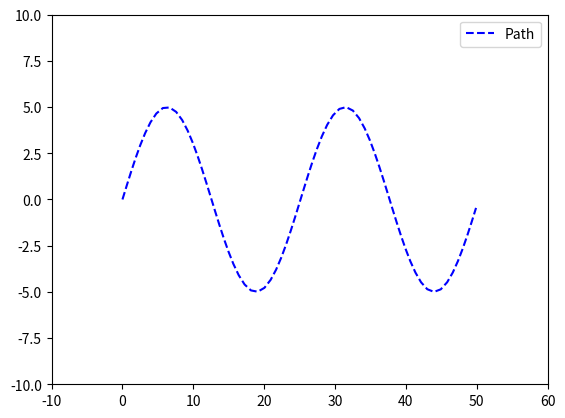

The matplotlib source for this figure:
import numpy as np
import matplotlib.pyplot as plt
import math 
from matplotlib.animation import FuncAnimation

def get_interval_1m_path(xy_array):
    '''
    In an array of many points, leave only arrays with 1m intervals.
        Args:
            xy_array : 2-dim array \n
            [[x1, y1]
             [x2, y2] . . .]
        Returns:
            interval_1m_path \n
            [[x1, y1]
             [x2, y2] . . .]
    '''
    idx = 0
    interval_1m_path = np.empty((0, 2), dtype=np.float32)
    while True:
        try:
            tmp = 1
            if idx == 0:
                interval_1m_path = np.append(interval_1m_path, np.array([xy_array[idx]]), axis=0)
            while (idx <= len(xy_array)):
                dist = np.linalg.norm(xy_array[idx]-xy_array[idx+tmp])
                if 0.95 < dist < 1.05:
                # print(f"got cha! dist : {dist} / idx : {idx}, tmp : {tmp}")
                    interval_1m_path = np.append(interval_1m_path, np.array([xy_array[idx+tmp]]), axis=0)
                    idx = idx + tmp
                    break
                tmp += 1
        except IndexError as e:
            print(e)
            break
    return interval_1m_path

def pure_pursuit_guidance(path, lookahead_dist, vehicle_pos, vehicle_length):
    def find_closest_point(path, vehicle_pos):
        # 차량과 가장 가까운 점 추출
        dist = np.sqrt((path[:, 0] - vehicle_pos[0])**2 + (path[:, 1] - vehicle_pos[1])**2)
        closest_idx = np.argmin(dist)
        return path[closest_idx]

    def find_prev_next_points(path, closest_point):
        closest_idx = np.argwhere((path == closest_point).all(axis=1))[0][0] # 경로 중 가장 가까운 점의 idx 추출
        prev_idx = closest_idx - 1
        next_idx = closest_idx + 1
        if prev_idx < 0:
            prev_idx = len(path) - 1
        if next_idx >= len(path):
            next_idx = 0
        return path[prev_idx], path[next_idx]

    def find_lookahead_point(prev_point, next_point, closest_point, lookahead_dist):
        prev_to_next = next_point - prev_point
        prev_to_closest = closest_point - prev_point
        t = np.dot(prev_to_closest, prev_to_next) / np.dot(prev_to_next, prev_to_next)
        lookahead_point = prev_point + t * prev_to_next
        dist = np.sqrt((lookahead_point[0] - closest_point[0])**2 + (lookahead_point[1] - closest_point[1])**2)
        if dist > lookahead_dist:
            lookahead_point = closest_point
        return lookahead_point

    closest_point = find_closest_point(path, vehicle_pos)
    prev_point, next_point = find_prev_next_points(path, closest_point)
    dist = np.sqrt((vehicle_pos[0] - closest_point[0])**2 + (vehicle_pos[1] - closest_point[1])**2)
    lookahead_point = find_lookahead_point(prev_point, next_point, closest_point, lookahead_dist)
    print("lookahead_point", lookahead_point)
    # alpha = np.arctan2(lookahead_point[1] - vehicle_pos[1], lookahead_point[0] - vehicle_pos[0]) - vehicle_pos[2]
    
    dx= lookahead_point[0] - vehicle_pos[0]
    dy= lookahead_point[1] - vehicle_pos[1]
    rotated_point_x=np.cos(vehicle_pos[2])*dx + np.sin(vehicle_pos[2])*dy
    rotated_point_y=np.sin(vehicle_pos[2])*dx - np.cos(vehicle_pos[2])*dy
    alpha=math.atan2(rotated_point_y,rotated_point_x)
    # steer_angle = 2 * np.arctan2(2 * vehicle_length * np.sin(alpha) / lookahead_dist)
    steer_angle = math.atan2((2*vehicle_length*np.sin(alpha)),lookahead_dist)*180/np.pi * 0.1 #deg 
    if steer_angle > 30:
        steer_angle = 30
    elif steer_angle < -30:
        steer_angle = -30
    print("steer_angle", steer_angle)
    return steer_angle

def main():
    x = np.linspace(0, 50, 2000)
    y = 5*np.sin(x/4)
    xy_array = np.array([x, y]).T
    
    path = get_interval_1m_path(xy_array)

    # path = np.array([[0, 0], [2, 2], [4, 4], [6, 2], [8, 0]])
    vehicle_pos = np.array([0, 0, 0])
    lookahead_dist = 1.0
    vehicle_speed = 3.0

    def animate(i, vehicle_pos):
        # print(i)
        if i == 0:
            vehicle_pos[0] = 0.0
            vehicle_pos[1] = 0.0
            vehicle_pos[2] = 0.0
        vehicle_pos[0] += np.cos(vehicle_pos[2]) * vehicle_speed
        vehicle_pos[1] += np.sin(vehicle_pos[2]) * vehicle_speed
        vehicle_pos[2] += pure_pursuit_guidance(path, lookahead_dist, vehicle_pos, 4.6)

        # print(np.cos(vehicle_pos[2]) * vehicle_speed)
        # print(np.cos(vehicle_pos[2]), vehicle_speed)
        # print(vehicle_speed)
        # print(vehicle_speed)
        # print(vehicle_pos)
        plt.cla()
        plt.plot(path[:, 0], path[:, 1], 'b--', label='Path')
        plt.plot(vehicle_pos[0], vehicle_pos[1], 'ro', label='Vehicle')
        plt.xlim(-10, 60)
        plt.ylim(-10, 10)
        plt.legend()

    fig, ax = plt.subplots()
    ax.set_xlim(-10, 60)
    ax.set_ylim(-10, 10)
    ax.plot(path[:, 0], path[:, 1], 'b--', label='Path')
    ax.legend()

    anim = FuncAnimation(fig, animate, frames=100, interval=100, fargs=(vehicle_pos,))
    plt.show()

if __name__ == '__main__':
    main()